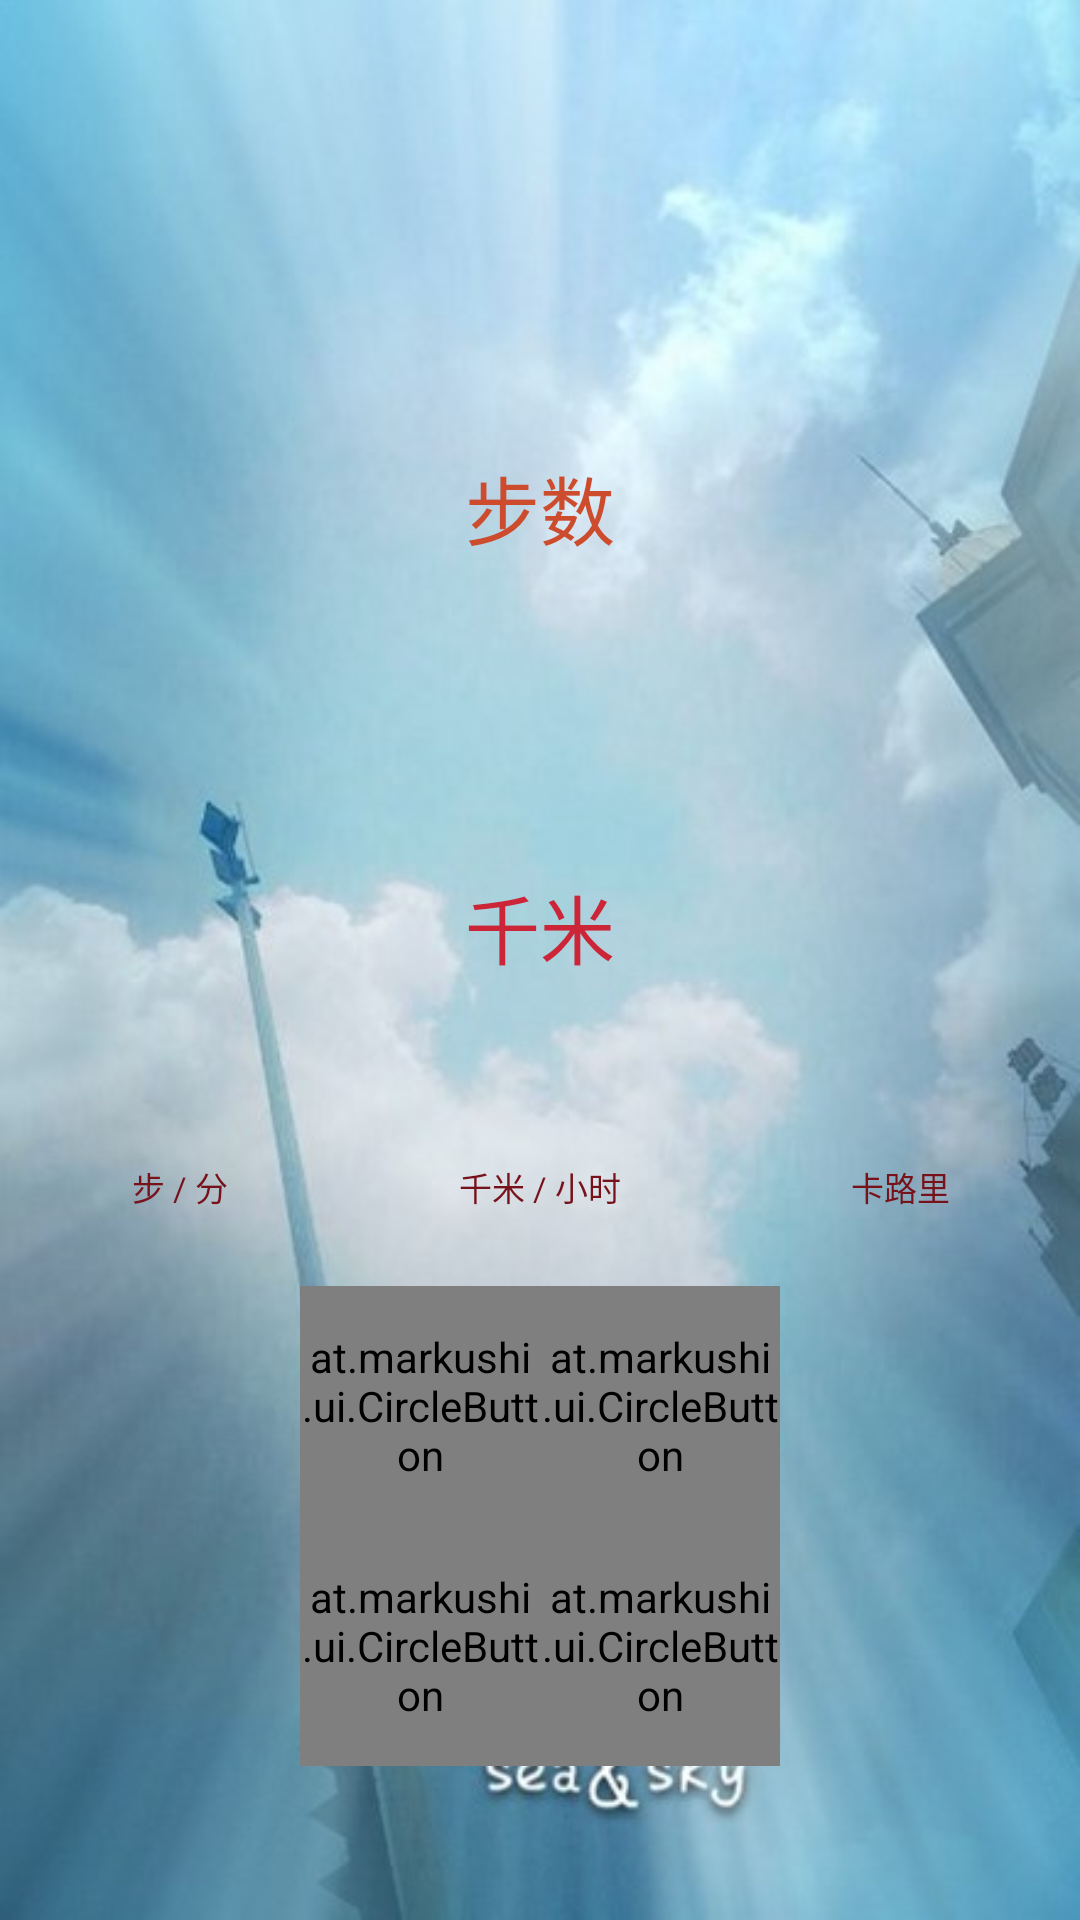

Produce the Android XML layout that renders to this screen, including the resource entries it uses.
<!-- AndroidManifest.xml: application theme AppTheme -->
<!-- res/layout/indoor.xml -->
<?xml version="1.0" encoding="utf-8"?>
<LinearLayout  xmlns:android="http://schemas.android.com/apk/res/android"
    android:layout_width="match_parent"
    android:layout_height="match_parent"
    android:orientation="vertical"
    android:background="@drawable/appback"
    xmlns:app="http://schemas.android.com/apk/res-auto"

    android:gravity="center"
    android:alpha="40">

    <LinearLayout android:id="@+id/box_steps"
        android:orientation="vertical"
        android:paddingTop="20dp"
        android:layout_width="fill_parent"
        android:layout_height="wrap_content"
        android:gravity="center_horizontal">

        <TextView android:id="@+id/step_value"
            android:textSize="60dp"
            android:layout_width="fill_parent"
            android:layout_height="wrap_content"
            android:textColor="#0427cc"
            android:gravity="center_horizontal"
            android:text=""/>
        <TextView android:id="@+id/step_units"
            android:gravity="center_horizontal"
            android:layout_width="fill_parent"
            android:layout_height="wrap_content"
            android:textColor="#cc4c2d"
            android:textSize="25dp"
            android:text="@string/steps" />

    </LinearLayout>

    <LinearLayout android:id="@+id/row_1"
        android:orientation="horizontal" 
        android:layout_width="fill_parent"
        android:paddingTop="30dp"
        android:layout_height="wrap_content">


        <LinearLayout android:id="@+id/box_distance"
            android:orientation="vertical"
            android:layout_width="fill_parent" 
            android:layout_height="wrap_content"
            android:gravity="center_horizontal"
            android:paddingBottom="20dp"
            android:layout_weight="1">
            
            <TextView android:id="@+id/distance_value"
                android:textSize="55dp"
                android:layout_width="fill_parent" 
                android:layout_height="wrap_content"
                android:gravity="center_horizontal"
                android:textColor="#172645"
                android:text=""/>
            <TextView android:id="@+id/distance_units"
                android:gravity="center_horizontal"
                android:layout_width="fill_parent"
                android:layout_height="wrap_content"
                android:textColor="#cc2538"
                android:textSize="25dp"
                android:text="@string/kilometers"/>

        </LinearLayout>
    </LinearLayout>

    <LinearLayout android:id="@+id/row_2"
        android:orientation="horizontal"
        android:layout_width="fill_parent"
        android:layout_height="wrap_content"
        android:paddingBottom="15dp">

        <LinearLayout android:id="@+id/box_pace"
            android:orientation="vertical"
            android:layout_height="wrap_content"
            android:layout_width="fill_parent"
            android:paddingBottom="10dp"
            android:layout_weight="1">

            <TextView android:id="@+id/pace_value"
                android:gravity="center_horizontal"
                android:layout_width="fill_parent"
                android:layout_height="wrap_content"
                android:textSize="30dp"
                android:text=""/>
            <TextView android:id="@+id/pace_units"
                android:gravity="center_horizontal"
                android:layout_width="fill_parent"
                android:layout_height="wrap_content"
                android:textColor="#77121a"
                android:textSize="@dimen/units"
                android:text="@string/steps_per_minute"/>

        </LinearLayout>

        <LinearLayout android:id="@+id/box_speed"
            android:orientation="vertical"
            android:layout_height="wrap_content"
            android:layout_width="fill_parent"
            android:layout_weight="1">

            <TextView android:id="@+id/speed_value"
                android:gravity="center_horizontal"
                android:layout_width="fill_parent"
                android:layout_height="wrap_content"
                android:textSize="30dp"
                android:text=""/>
            <TextView android:id="@+id/speed_units"
                android:gravity="center_horizontal"
                android:layout_width="fill_parent"
                android:layout_height="wrap_content"
                android:textColor="#77121a"
                android:textSize="@dimen/units"
                android:text="@string/kilometers_per_hour"/>
        </LinearLayout>

        <LinearLayout android:id="@+id/box_calories"
            android:orientation="vertical"
            android:layout_height="wrap_content"
            android:layout_width="fill_parent"
            android:layout_weight="1">

            <TextView android:id="@+id/calories_value"
                android:gravity="center_horizontal"
                android:layout_width="fill_parent"
                android:layout_height="wrap_content"
                android:textSize="30dp"
                android:text=""/>
            <TextView android:id="@+id/calories_units"
                android:gravity="center_horizontal"
                android:layout_width="fill_parent"
                android:layout_height="wrap_content"
                android:textSize="@dimen/units"
                android:textColor="#77121a"
                android:text="@string/calories_burned"/>
                         
        </LinearLayout>

    </LinearLayout>

    <LinearLayout
        android:layout_width="match_parent"
        android:layout_height="wrap_content"
        android:layout_gravity="center_horizontal|bottom"
        android:orientation="vertical">

        <LinearLayout
            android:layout_width="match_parent"
            android:layout_height="wrap_content"
            android:gravity="center_horizontal">
            <at.markushi.ui.CircleButton
                android:layout_width="80dp"
                android:layout_height="80dp"
                app:cb_color="#4eabcc"
                android:onClick="onClick"
                android:src="@drawable/zanting"
                android:id="@+id/control" />
            <at.markushi.ui.CircleButton
                android:layout_width="80dp"
                android:layout_height="80dp"
                app:cb_color="#cc626d"
                android:onClick="onClick"
                android:src="@drawable/chongzhi"
                android:id="@+id/reset"/>
        </LinearLayout>
        <LinearLayout
            android:layout_width="match_parent"
            android:layout_height="wrap_content"
            android:gravity="center_horizontal">
            <at.markushi.ui.CircleButton
                android:layout_width="80dp"
                android:layout_height="80dp"
                app:cb_color="#33cc34"
                android:onClick="onClick"
                android:src="@drawable/shezhi"
                android:id="@+id/set"/>
            <at.markushi.ui.CircleButton
                android:layout_width="80dp"
                android:layout_height="80dp"
                app:cb_color="#4e5ecc"
                android:onClick="onClick"
                android:src="@drawable/tuichu"
                android:id="@+id/quit"/>
        </LinearLayout>

    </LinearLayout>




   
</LinearLayout>
<!-- resources referenced by this layout -->
<resources>
  <dimen name="units">11sp</dimen>
  <!-- drawable appback: jpg bitmap (drawable, 35445 bytes) -->
  <!-- drawable chongzhi: png bitmap (drawable, 2915 bytes) -->
  <!-- drawable shezhi: png bitmap (drawable, 3294 bytes) -->
  <!-- drawable tuichu: png bitmap (drawable, 3039 bytes) -->
  <!-- drawable zanting: png bitmap (drawable, 3266 bytes) -->
  <string name="calories_burned">卡路里</string>
  <string name="kilometers">千米</string>
  <string name="kilometers_per_hour">千米 / 小时</string>
  <string name="steps">步数</string>
  <string name="steps_per_minute">步 / 分</string>
  <style name="AppTheme" parent="Theme.AppCompat.Light.DarkActionBar">
          
      </style>
</resources>
